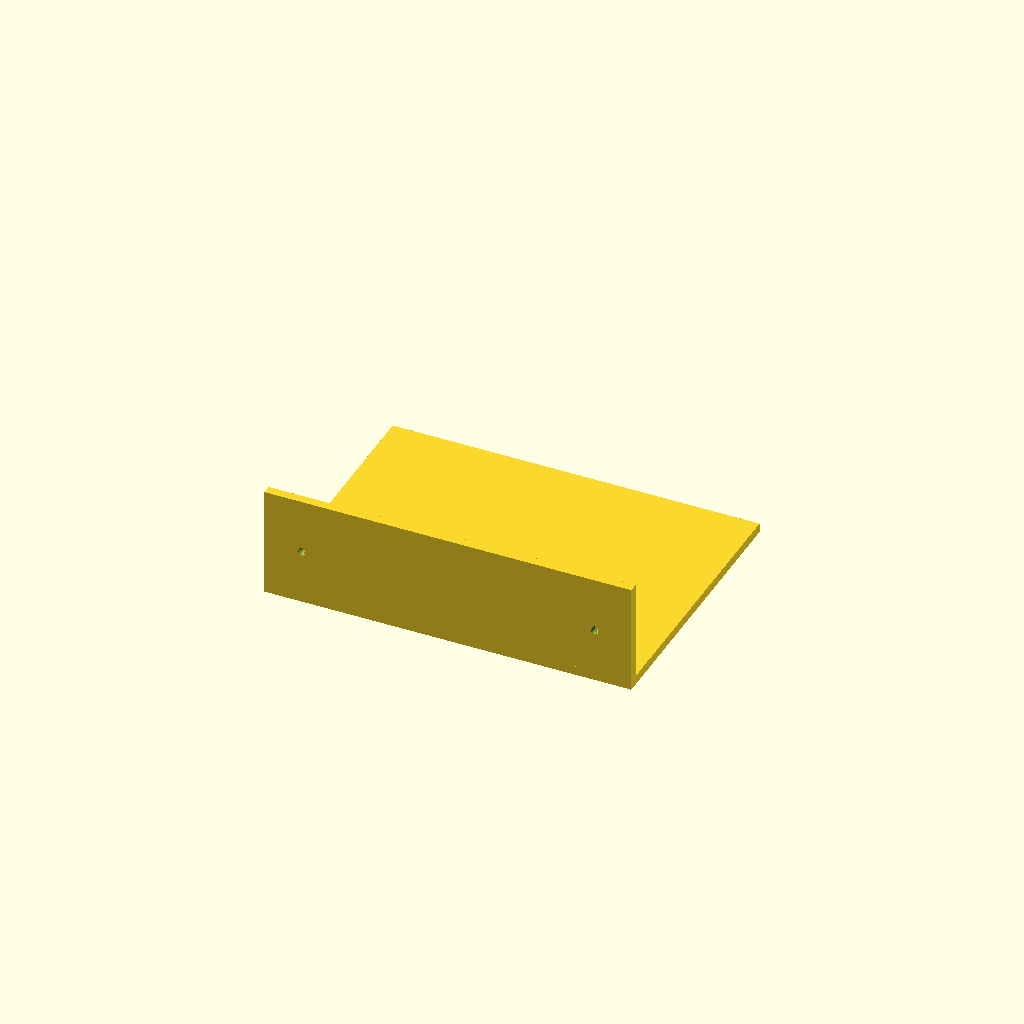
Cell 1: rendered with the file's own defaults.
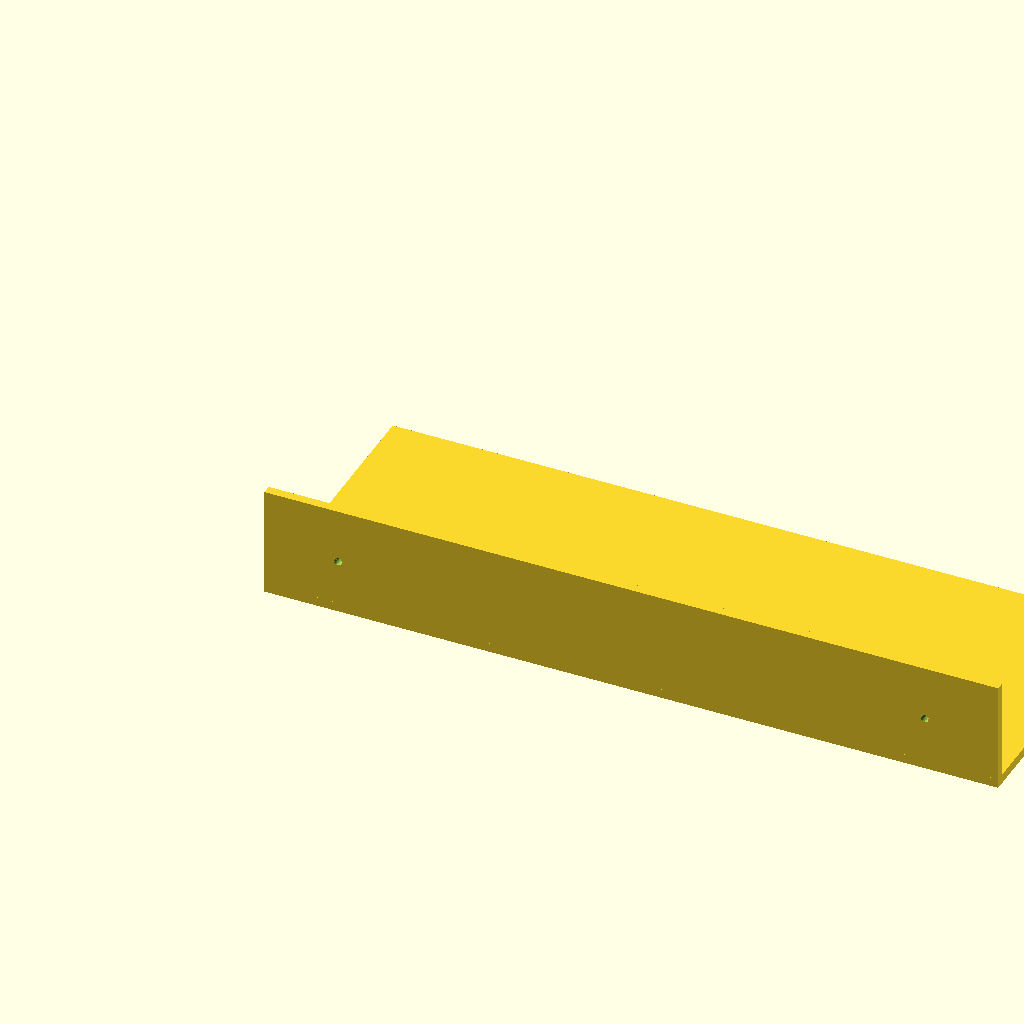
Cell 2 — shelf_width set to 400, the other parameters unchanged.
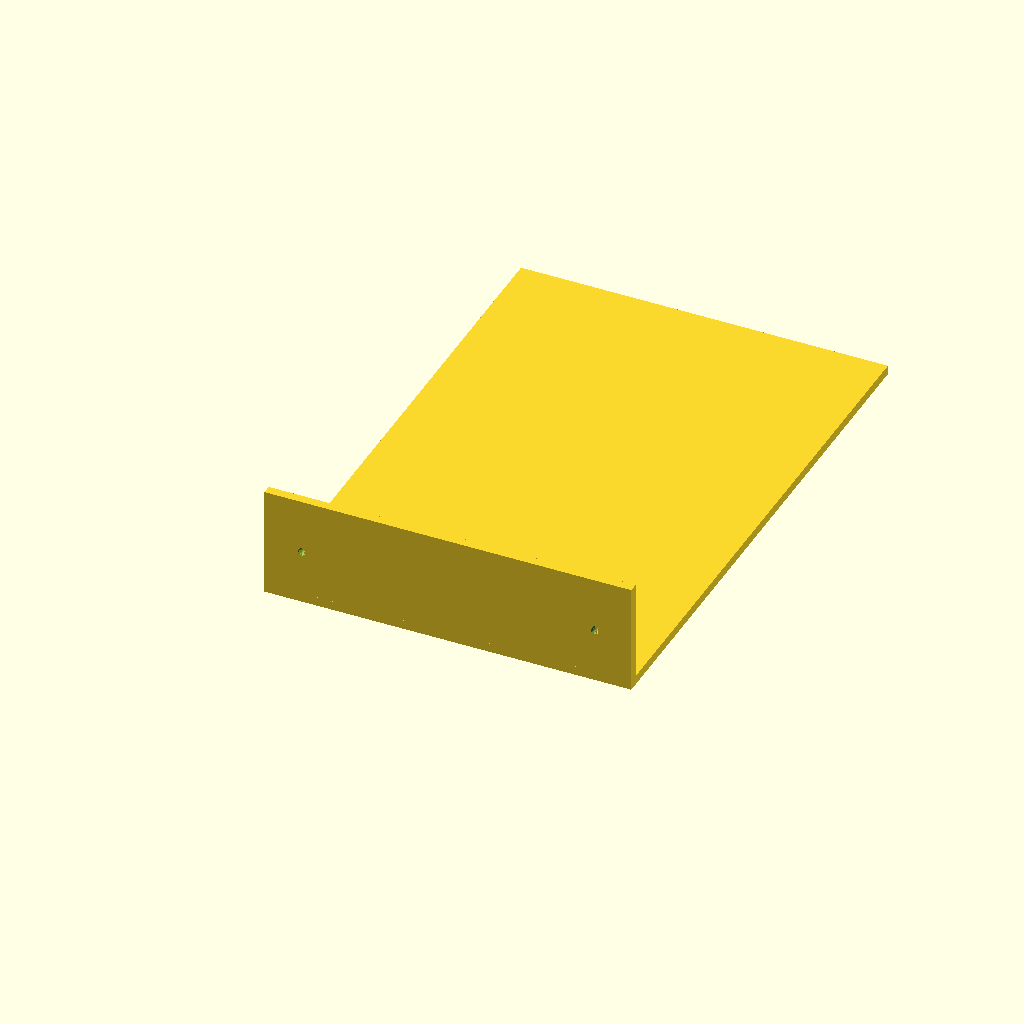
Cell 3: shelf_depth = 300 (everything else at default).
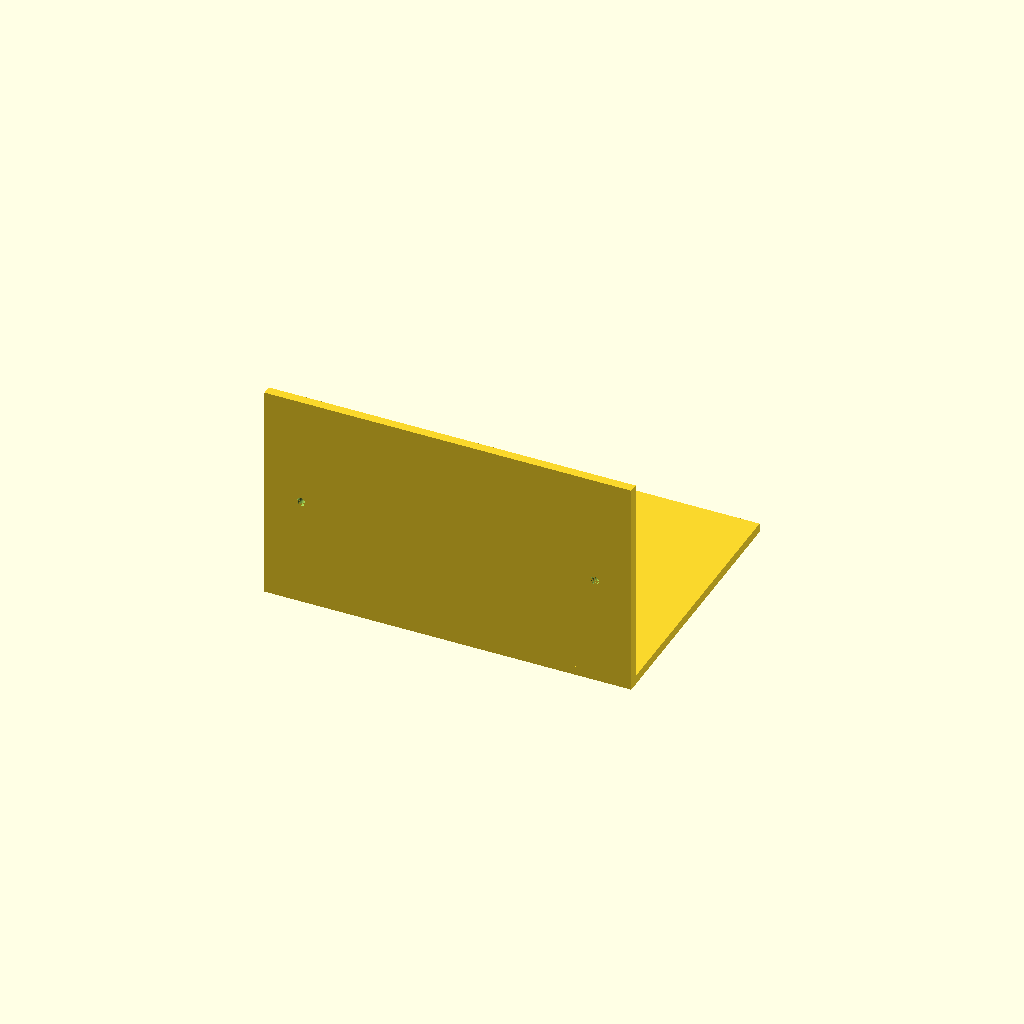
Cell 4: the same model with back_height = 120.
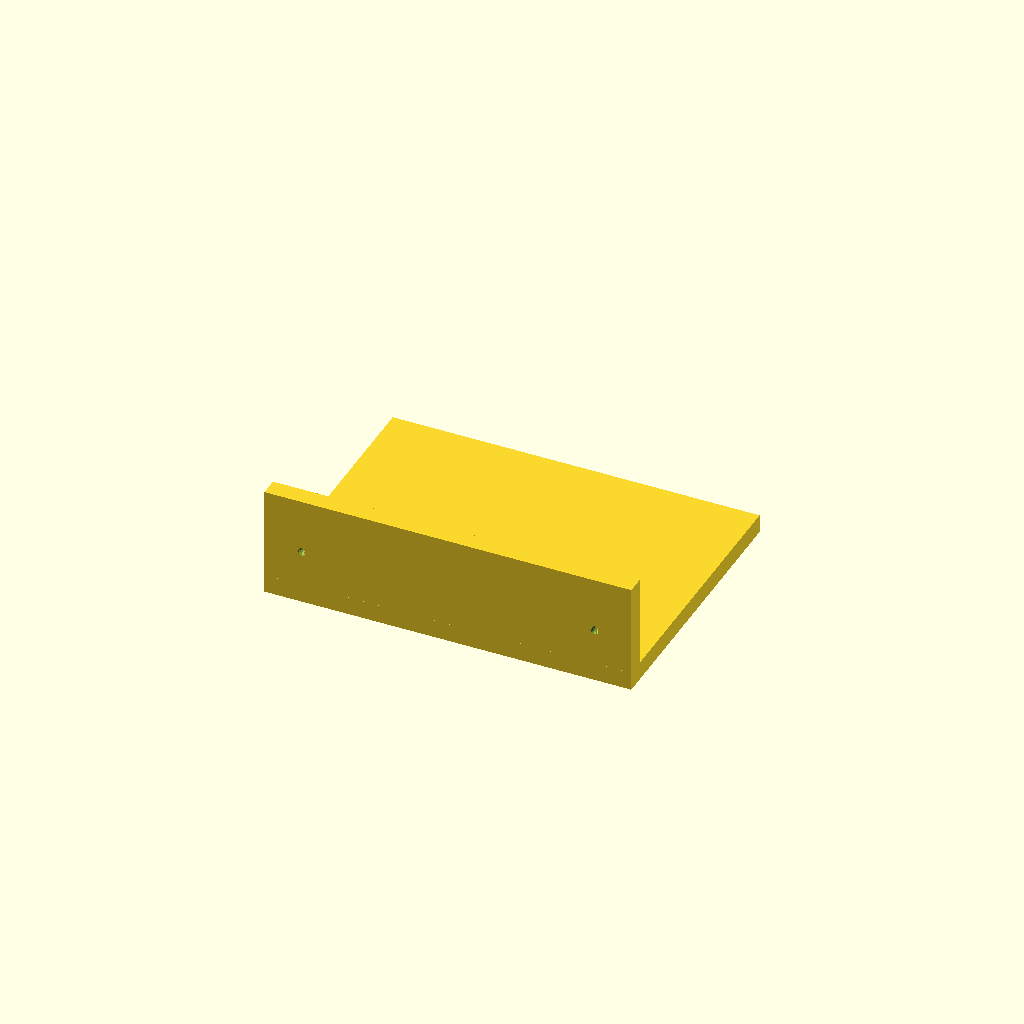
Cell 5: thickness = 10 (everything else at default).
One fixed orthographic camera (rotation 55°, 0°, 25°; colour scheme Cornfield) for every cell.
Source of the model, examples/shelf.scad:
// PolyForge template: shelf_bracket
// units: millimetres
// L-profile wall shelf: a vertical back plate (against the wall, with mounting
// holes) fused to a horizontal shelf plate, spanning the shelf width in X.
// Hole placement is expressed as fractions of shelf_width/back_height so it
// stays valid for any override of those dimensions.

/* [Primary dimensions] */
shelf_width = 200.0;   // X, length of the shelf
shelf_depth = 150.0;   // Y, how far the shelf sticks out from the wall
back_height = 60.0;   // Z, height of the vertical wall plate
thickness = 5;       // plate thickness

/* [Mounting holes, through the back plate] */
hole_diameter = 4.5;
hole_count = 2;
hole_margin_fraction = 0.1;   // end margin, as a fraction of shelf_width
hole_z_fraction = 0.5;             // hole row height, as a fraction of back_height
hole_margin = shelf_width * hole_margin_fraction;
hole_z = back_height * hole_z_fraction;

/* [Quality] */
$fn = $preview ? 32 : 96;
eps = 0.01;

assert(shelf_depth > thickness, "shelf_depth must exceed thickness");
assert(back_height > thickness, "back_height must exceed thickness");
assert(hole_count >= 1, "hole_count must be at least 1");
assert(hole_margin_fraction > 0 && hole_margin_fraction < 0.5, "hole_margin_fraction must be between 0 and 0.5");
assert(hole_z_fraction > 0 && hole_z_fraction < 1, "hole_z_fraction must be between 0 and 1");
assert(hole_diameter < thickness * 4, "hole_diameter looks implausibly large for this plate thickness");

module back_plate() {
    cube([shelf_width, thickness, back_height]);
}

module shelf_plate() {
    cube([shelf_width, shelf_depth, thickness]);
}

module mounting_holes() {
    step = (hole_count > 1) ? (shelf_width - 2 * hole_margin) / (hole_count - 1) : 0;
    for (i = [0 : hole_count - 1]) {
        x = hole_margin + i * step;
        translate([x, -eps, hole_z])
            rotate([-90, 0, 0])
                cylinder(h = thickness + 2 * eps, d = hole_diameter);
    }
}

difference() {
    union() {
        back_plate();
        shelf_plate();
    }
    mounting_holes();
}
Customizer parameters (derived from the source; name, type, default, range or options):
shelf_width: number, default 200
shelf_depth: number, default 150
back_height: number, default 60
thickness: number, default 5
hole_diameter: number, default 4.5
hole_count: number, default 2
hole_margin_fraction: number, default 0.1
hole_z_fraction: number, default 0.5
eps: number, default 0.01
